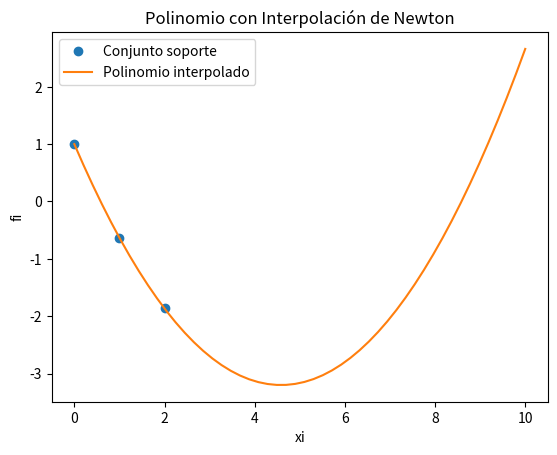

Python code for this plot: (Note: this script raises an exception after producing the figure.)
#PARCIAL 1 


import sympy as sym
import matplotlib.pyplot as plt
import numpy as np
import math



#PUNTO A
def funcion(x):
    return math.e**(-x)-x

#PUNTO B 
x = [0, 2]


#PUNTO C
punto_medio = (x[0]+x[1])/2 #Creando x2 
x.append(punto_medio)

y0 = [funcion(x[0]), funcion(x[1]), funcion(x[2])]




#PUNTO D

#HALLANDO DIFERENCIAS DIVIDIDAS (coeficientes/pendientes/As) 
y1= [] #pendientes orden 1
for i in range(0,len(y0)-1):
    z = (y0[i+1]-y0[i])/(x[i+1]-x[i])
    y1.append(z)
    
y2 = [] #pendientes orden 2
for i in range(0,len(y1)-1):
    z = (y1[i+1]-y1[i])/(x[i+2]-x[i])
    y2.append(z)
    
y3 = [] #pendientes orden 3
for i in range(0,len(y2)-1):
    z = (y2[i+1]-y2[i])/(x[i+3]-x[i])
    y3.append(z)

    #ajustar rango (len), ajustar x[i+NUM] y donde appendear cada vez

#CONSTRUYENDO POLINOMIO CON SYMPY 
X = sym.Symbol('x') #elegimos la letra que va a representar nuestra variable en los polinomios (x)
polinomio = y0[0] #1er término del polinomio (1er dato de y: f(0))
    
Y = [y1,y2,y3] #creo lista con todas las pendientes/As

termino = 1 #termino son los paréntesis que acompañan a las pendientes/As
for i in range(0,len(x)-1):
    termino = termino*(X-x[i]) #interación de los paréntesis donde se van añadiendo para formar término
    polinomio = polinomio + termino*Y[i][0] #multiplica el termino con las pendientes/As que guardamos en la lista Y y los suma para formar el polinomio
poli_simpli = polinomio.expand() #simplifica el polinomio (ya ese es :D)

#print(poli_simpli)

#GRAFICANDO POLINOMIO

px = sym.lambdify(X, poli_simpli) #debe quedar (la x que tenias en sym.Symbol , polinomo)
plt.plot(x,y0,'o',label='Conjunto soporte') #plotea conjunto soporte (puntos)
pxi = np.linspace(0, 10, 50) #(menor dato x (o a bit antes), mayor dato x (o a bit despues), entre mas grande el num mas suave la grafica)
pfi = px(pxi) #evalua el poli en forma lambda (px) en los puntos de x que queremos (pxi)
plt.plot(pxi,pfi, label='Polinomio interpolado') #plotea el polinomio

#cositas extra
plt.legend()
plt.xlabel('xi')
plt.ylabel('fi')
plt.title('Polinomio con Interpolación de Newton') 

plt.show()

#HALLANDO A B Y C 

string = str(poli_simpli)
#print(string)
string = string.split(" ")
#print(string)
a_varios = string[0]
b_varios = string[2]

c = float(string[4])
a = float(a_varios.split("*")[0])
b = float(b_varios.split("*")[0])

def x3(a, b, c):
    respuesta = 0
    if b > 0:
        respuesta = (-2*c)/(b + np.sqrt(b**2 - 4*a*c))
    if b < 0:
        respuesta = (-2*c)/(b - np.sqrt(b**2 - 4*a*c))
    return respuesta

#PUNTO E 

fx3 = funcion(x3(a,b,c))
x.append(x3(a, b, c))
y0.append(fx3)



parar = 10**(-10)
while np.abs(y0[-1]) > parar:
    y1= [] #pendientes orden 1
    for i in range(0,len(y0)-1):
        z = (y0[len(y0)-2]-y0[len(y0)-3])/(x[len(y0)-2]-x[len(y0)-3])
        y1.append(z)
        
    y2 = [] #pendientes orden 2
    for i in range(0,len(y1)-1):
        z = (y1[len(y0)-2]-y1[len(y0)-3])/(x[len(y0)-1]-x[len(y0)-3])
        y2.append(z)
        
    y3 = [] #pendientes orden 3
    for i in range(0,len(y2)-1):
        z = (y2[len(y0)-2]-y2[len(y0)-3])/(x[len(y0)]-x[len(y0)-3])
        y3.append(z)

        #ajustar rango (len), ajustar x[i+NUM] y donde appendear cada vez

    #CONSTRUYENDO POLINOMIO CON SYMPY 
    X = sym.Symbol('x') #elegimos la letra que va a representar nuestra variable en los polinomios (x)
    polinomio = y0[0] #1er término del polinomio (1er dato de y: f(0))
        
    Y = [y1,y2,y3] #creo lista con todas las pendientes/As

    termino = 1 #termino son los paréntesis que acompañan a las pendientes/As
    for i in range(0,len(x)-1):
        termino = termino*(X-x[i]) #interación de los paréntesis donde se van añadiendo para formar término
        polinomio = polinomio + termino*Y[i][0] #multiplica el termino con las pendientes/As que guardamos en la lista Y y los suma para formar el polinomio
    poli_simpli = polinomio.expand() #simplifica el polinomio (ya ese es :D)

    #print(poli_simpli)

    #GRAFICANDO POLINOMIO

    

    string = str(poli_simpli)
    #print(string)
    string = string.split(" ")
    #print(string)
    a_varios = string[0]
    b_varios = string[2]

    c = float(string[4])
    a = float(a_varios.split("*")[0])
    b = float(b_varios.split("*")[0])

    def x3(a, b, c):
        respuesta = 0
        if b > 0:
            respuesta = (-2*c)/(b + np.sqrt(b**2 - 4*a*c))
        if b < 0:
            respuesta = (-2*c)/(b - np.sqrt(b**2 - 4*a*c))
        return respuesta

    #PUNTO E 

    fx3 = funcion(x3(a,b,c))
    x.append(x3(a, b, c))
    y0.append(fx3)
